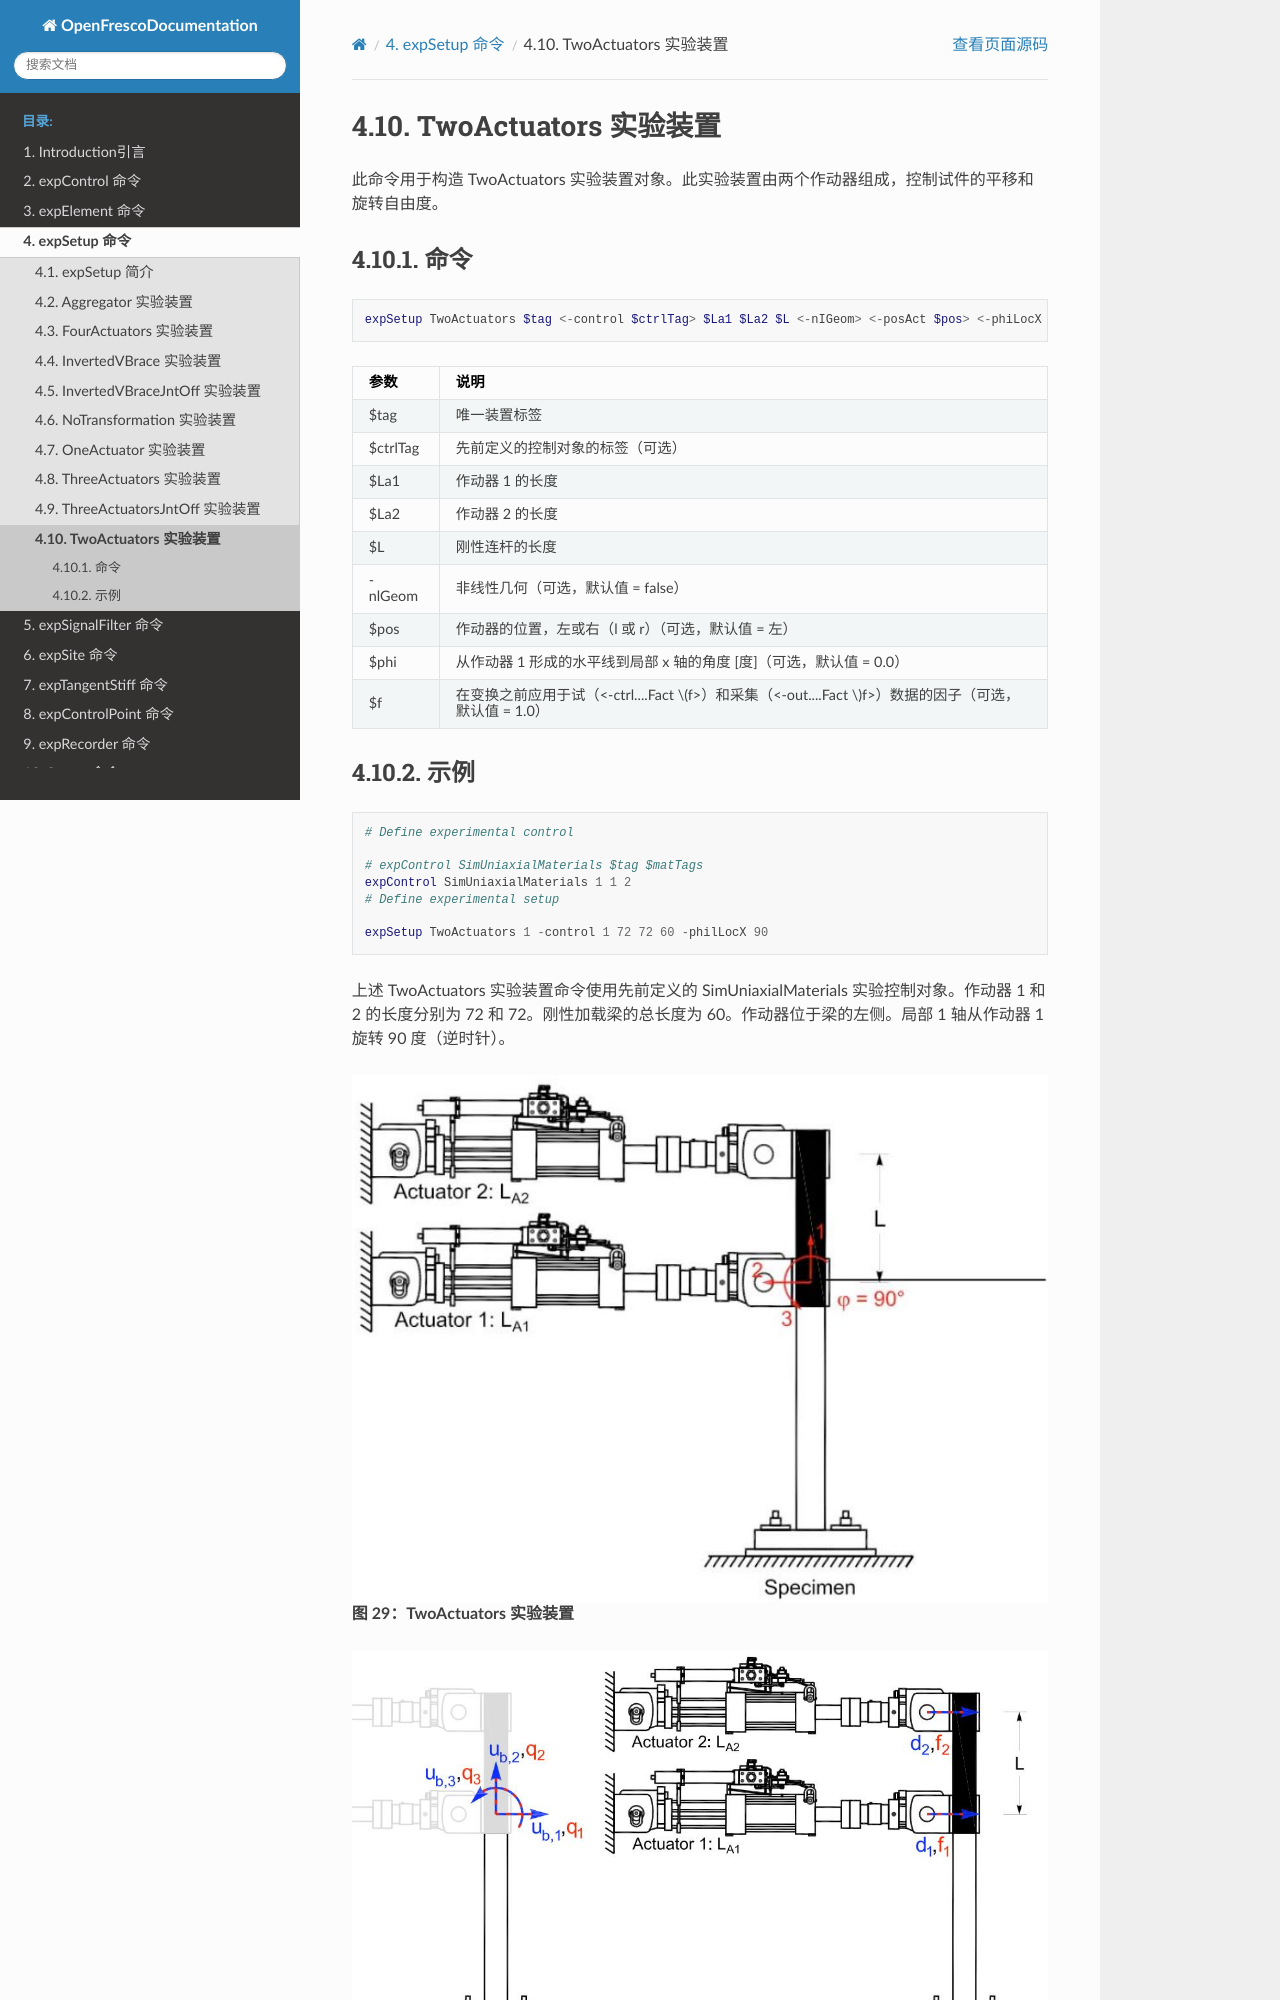

repository: zxh804159854/OpenFrescoDocumentation · page: expSetup/TwoActuators.html · generator: sphinx

# TwoActuators 实验装置
此命令用于构造 TwoActuators 实验装置对象。此实验装置由两个作动器组成，控制试件的平移和旋转自由度。
## 命令
```tcl
expSetup TwoActuators $tag <-control $ctrlTag> $La1 $La2 $L <-nIGeom> <-posAct $pos> <-phiLocX $phi> <-trialDispFact $f> <-trialVelFact $f> <-trialAccelFact $f> <-trialForceFact $f> <-trialTimeFact $f> <-outDispFact $f> <-outVelFact $f> <-outAccelFact $f> <-outForceFact $f> <-outTimeFact $f> 
```

| 参数 | 说明 |
|:----|:-----|
| $tag | 唯一装置标签 |
| $ctrlTag | 先前定义的控制对象的标签（可选） |
| $La1 | 作动器 1 的长度 |
| $La2 | 作动器 2 的长度 |
| $L | 刚性连杆的长度 |
| -nlGeom | 非线性几何（可选，默认值 = false） |
| $pos | 作动器的位置，左或右（l 或 r）（可选，默认值 = 左） |
| $phi | 从作动器 1 形成的水平线到局部 x 轴的角度 [度]（可选，默认值 = 0.0） |
| $f | 在变换之前应用于试（<-ctrl....Fact $f>）和采集（<-out....Fact $f>）数据的因子（可选，默认值 = 1.0） |
